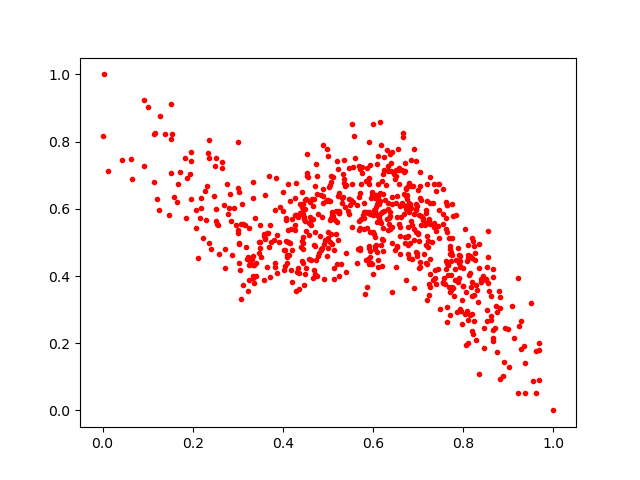

The data file committed next to this chart (first rows):
0.4707174, 0.4880018
0.5918, 0.4343
0.4736, 0.4487
0.1278, 0.8774
0.414, 0.4617
0.505, 0.6231
0.6521, 0.6381
0.3697, 0.6966
0.6249, 0.7155
0.5925, 0.7307
0.5757, 0.7256
0.7044, 0.6681
0.4175, 0.5391
0.01169, 0.7119
0.8526, 0.2974
0.2233, 0.514
0.6173, 0.7898
0.5791, 0.5398
0.5941, 0.5298
0.5019, 0.6234
0.8261, 0.4695
0.5125, 0.4247
0.3405, 0.4392
0.6587, 0.547
0.6112, 0.427
0.6158, 0.624
0.1524, 0.9105
0.8908, 0.145
0.4629, 0.4479
0.7029, 0.5825
0.8199, 0.4529
0.311, 0.3722
0.5725, 0.6733
0.4328, 0.4233
0.7174, 0.4928
0.6895, 0.6669
0.09261, 0.9236
0.8192, 0.3396
0.3815, 0.4374
0.6382, 0.7638
0.501, 0.7558
0.3653, 0.4267
0.6712, 0.736
0.6712, 0.4969
0.3084, 0.6149
0.7166, 0.5863
0.4545, 0.7634
0.6914, 0.5071
0.1724, 0.7081
0.442, 0.4461
0.4705, 0.4059
0.4761, 0.6981
0.2851, 0.5629
0.6089, 0.5806
0.3035, 0.4955
0.6291, 0.6719
0.7399, 0.5352
0.4441, 0.515
0.7203, 0.6746
0.7669, 0.4338
0.6091, 0.7325
... 650 more rows
